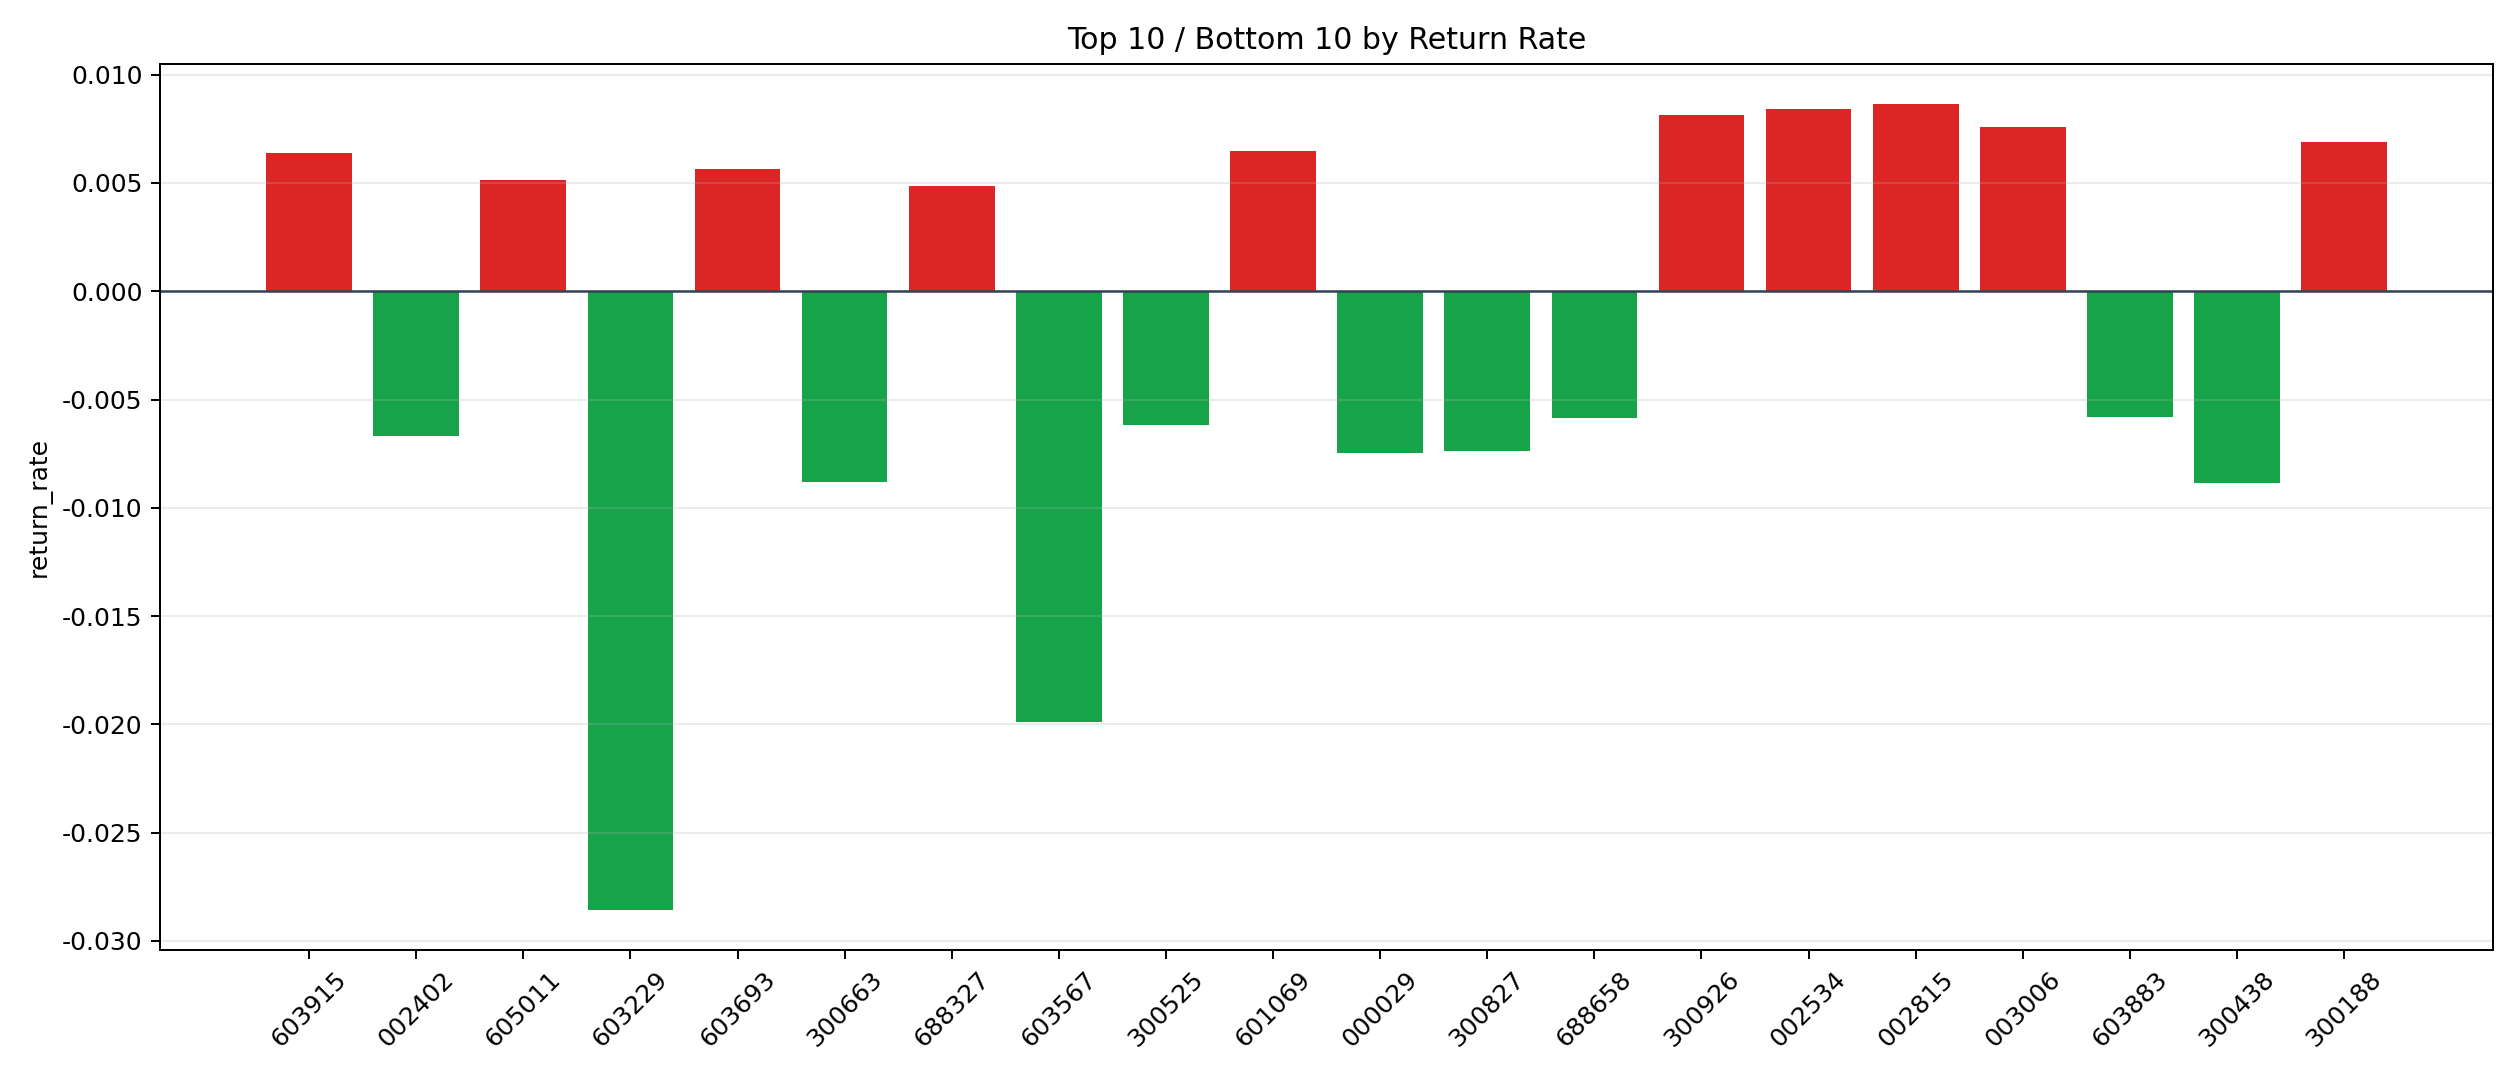

The data file committed next to this chart (first rows):
symbol, n_trades, total_pnl, total_entry_notional, return_rate
002815, 6, 487.1, 56287, 0.008653
002534, 35, 2640, 313739, 0.008416
300926, 1, 68.28, 8409, 0.00812
003006, 1, 62.39, 8211, 0.007598
300188, 33, 2146, 311962, 0.006878
601069, 6, 320.4, 49560, 0.006465
603915, 1, 58.67, 9180, 0.006391
603693, 86, 4502, 798580, 0.005637
605011, 10, 512.2, 99900, 0.005127
688327, 57, 2558, 527259, 0.004852
300075, 1, 42.89, 8900, 0.004819
300593, 23, 976.4, 207641, 0.004702
300456, 3, 136.6, 29225, 0.004676
000422, 6, 240.5, 51954, 0.004629
603496, 130, 5271, 1173696, 0.004491
301238, 1, 42.37, 9545, 0.004439
300363, 39, 1544, 348995, 0.004423
300861, 2, 76.12, 17370, 0.004382
300244, 5, 207, 48738, 0.004248
600416, 34, 1267, 311691, 0.004064
600645, 2, 65.15, 16083, 0.004051
688567, 7, 252.1, 62416, 0.004039
002649, 57, 1951, 538590, 0.003623
002194, 15, 483.3, 133487, 0.003621
603103, 4, 127, 35070, 0.00362
600507, 60, 2035, 585980, 0.003473
002093, 309, 10296, 2982607, 0.003452
603127, 62, 1784, 550781, 0.003239
601890, 253, 7672, 2379285, 0.003224
002484, 26, 653.5, 232968, 0.002805
002096, 83, 2039, 766794, 0.002659
300327, 11, 234.9, 88956, 0.00264
000821, 10, 241.4, 92094, 0.002621
301078, 227, 5533, 2162706, 0.002558
002245, 36, 850, 336405, 0.002527
002654, 8, 174.8, 70308, 0.002486
300284, 44, 1041, 421875, 0.002467
000766, 9, 210.3, 86940, 0.002419
300035, 49, 1003, 421605, 0.002379
603920, 3, 64.91, 27615, 0.00235
300821, 422, 9443, 4024621, 0.002346
603636, 83, 1766, 782616, 0.002257
603118, 4, 84.03, 37472, 0.002243
002276, 251, 4984, 2255467, 0.00221
301487, 14, 263.1, 121212, 0.00217
000935, 20, 375.6, 173136, 0.002169
603477, 9, 171.7, 80160, 0.002142
002226, 297, 6006, 2854432, 0.002104
300634, 4, 69.36, 33306, 0.002082
300036, 28, 520.6, 250172, 0.002081
000712, 194, 3427, 1791441, 0.001913
002378, 104, 1842, 991818, 0.001857
000555, 47, 799.2, 432416, 0.001848
002611, 160, 2652, 1497824, 0.00177
601606, 903, 13911, 7911093, 0.001758
600330, 3, 48.44, 29460, 0.001644
300166, 7, 99.92, 66384, 0.001505
603305, 8, 113, 77476, 0.001459
002416, 29, 378.9, 261485, 0.001449
300357, 5, 55.5, 39387, 0.001409
... 235 more rows
